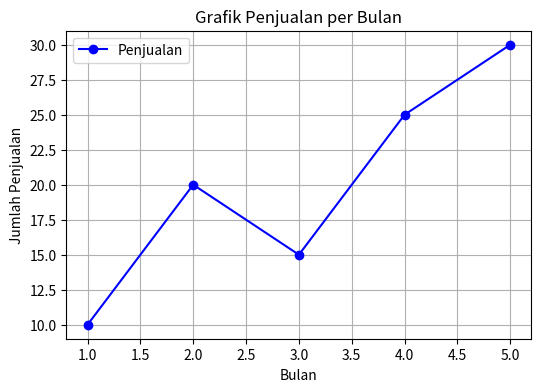

Recreate this plot in Python.
import matplotlib.pyplot as plt

# Data untuk grafik
x = [1, 2, 3, 4, 5]
y = [10, 20, 15, 25, 30]

# Membuat grafik garis
plt.figure(figsize=(6, 4))
plt.plot(x, y, marker='o', linestyle='-', color='b', label="Penjualan")
plt.xlabel("Bulan")
plt.ylabel("Jumlah Penjualan")
plt.title("Grafik Penjualan per Bulan")
plt.legend()
plt.grid()
plt.show()
